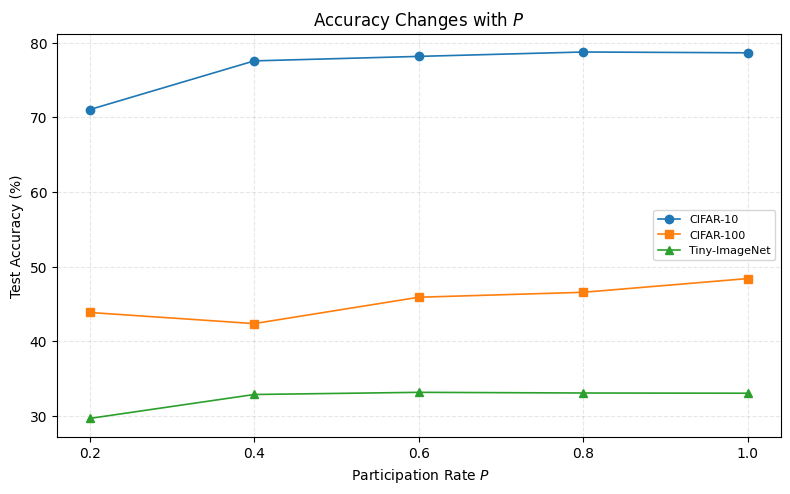

This chart was generated by the following Python code:
import matplotlib.pyplot as plt
import numpy as np

# 1. 数据
participate_rate = [0.2, 0.4, 0.6, 0.8, 1.0]
cifar10_acc   = [71.02, 77.54, 78.14, 78.73, 78.62]
cifar100_acc  = [43.86, 42.37, 45.90, 46.56, 48.40]
tiny_acc      = [29.68, 32.88,	33.17,	33.08,	33.05]

# 2. 移除Times New Roman，使用系统默认字体，消除字体警告
plt.rcParams['font.sans-serif'] = ['DejaVu Sans']
plt.rcParams['axes.unicode_minus'] = False  # 负号正常显示

plt.figure(figsize=(8, 5), dpi=150)

# 绘图
plt.plot(participate_rate, cifar10_acc,  marker='o', linewidth=1.2, label='CIFAR-10')
plt.plot(participate_rate, cifar100_acc, marker='s', linewidth=1.2, label='CIFAR-100')
plt.plot(participate_rate, tiny_acc,     marker='^', linewidth=1.2, label='Tiny-ImageNet')

# 坐标轴
plt.xlabel(' Participation Rate $P$')
plt.ylabel('Test Accuracy (%)')
plt.xticks(participate_rate)
plt.legend(loc='best', fontsize=8)
plt.grid(alpha=0.3, linestyle='--')

# 修复：$lpha → \alpha
plt.title('Accuracy Changes with $P$')

plt.tight_layout()
plt.savefig('参与率超惨分析.pdf', bbox_inches='tight')
plt.show()
